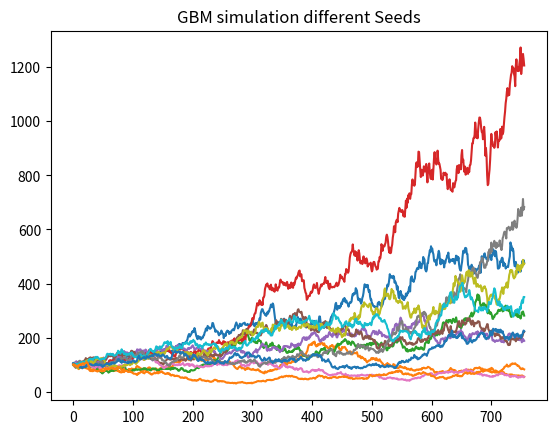

Source code (Python):
import numpy as np
import pandas as pd
import matplotlib.pyplot as plt
from math import sqrt


def GBM(S_0, t, mu, sigma, delta=1/252):
    drift = mu - (sigma**2)/2
    # normal distribution
    diffusion = sigma * np.random.normal(loc=0, scale=sqrt(delta), size=(t,))
    S = np.exp(drift * delta + diffusion)
    # Geometric Brownian Motion
    S = S_0*S.cumprod() # GBM
    return S


if __name__ == "__main__":
    # stock price daily drift (1%)
    mu = 1
    # stock price daily volatility
    sigma = 0.8
    # number of periods (dyas) to simulate
    T = 252*3
    # initial stock price
    S_0 = 100
    delta = 1 / T  # time increments

    x = pd.DataFrame()
    for i in range(1,13):
        np.random.seed(i)
        y = GBM(S_0, T, mu, sigma, delta)
        plt.plot(y)
    plt.title("GBM simulation different Seeds")
    plt.show()